Photos from the image-classification dataset "ecg_dataset" in the GitHub repository SupriyaSkarpe/CPP-final-disease-prediction. Its 2 classes are: arrhythmia, normal.

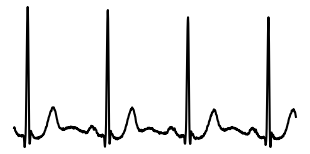
Label: normal

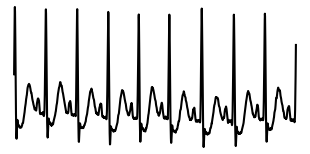
Label: normal

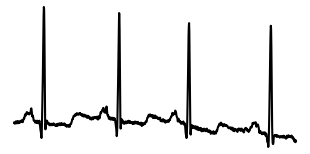
Label: normal

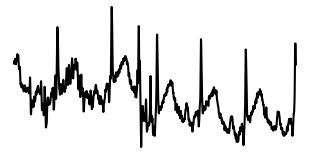
Label: arrhythmia

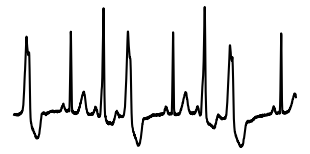
Label: arrhythmia

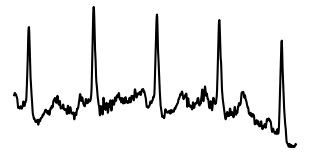
Label: arrhythmia
